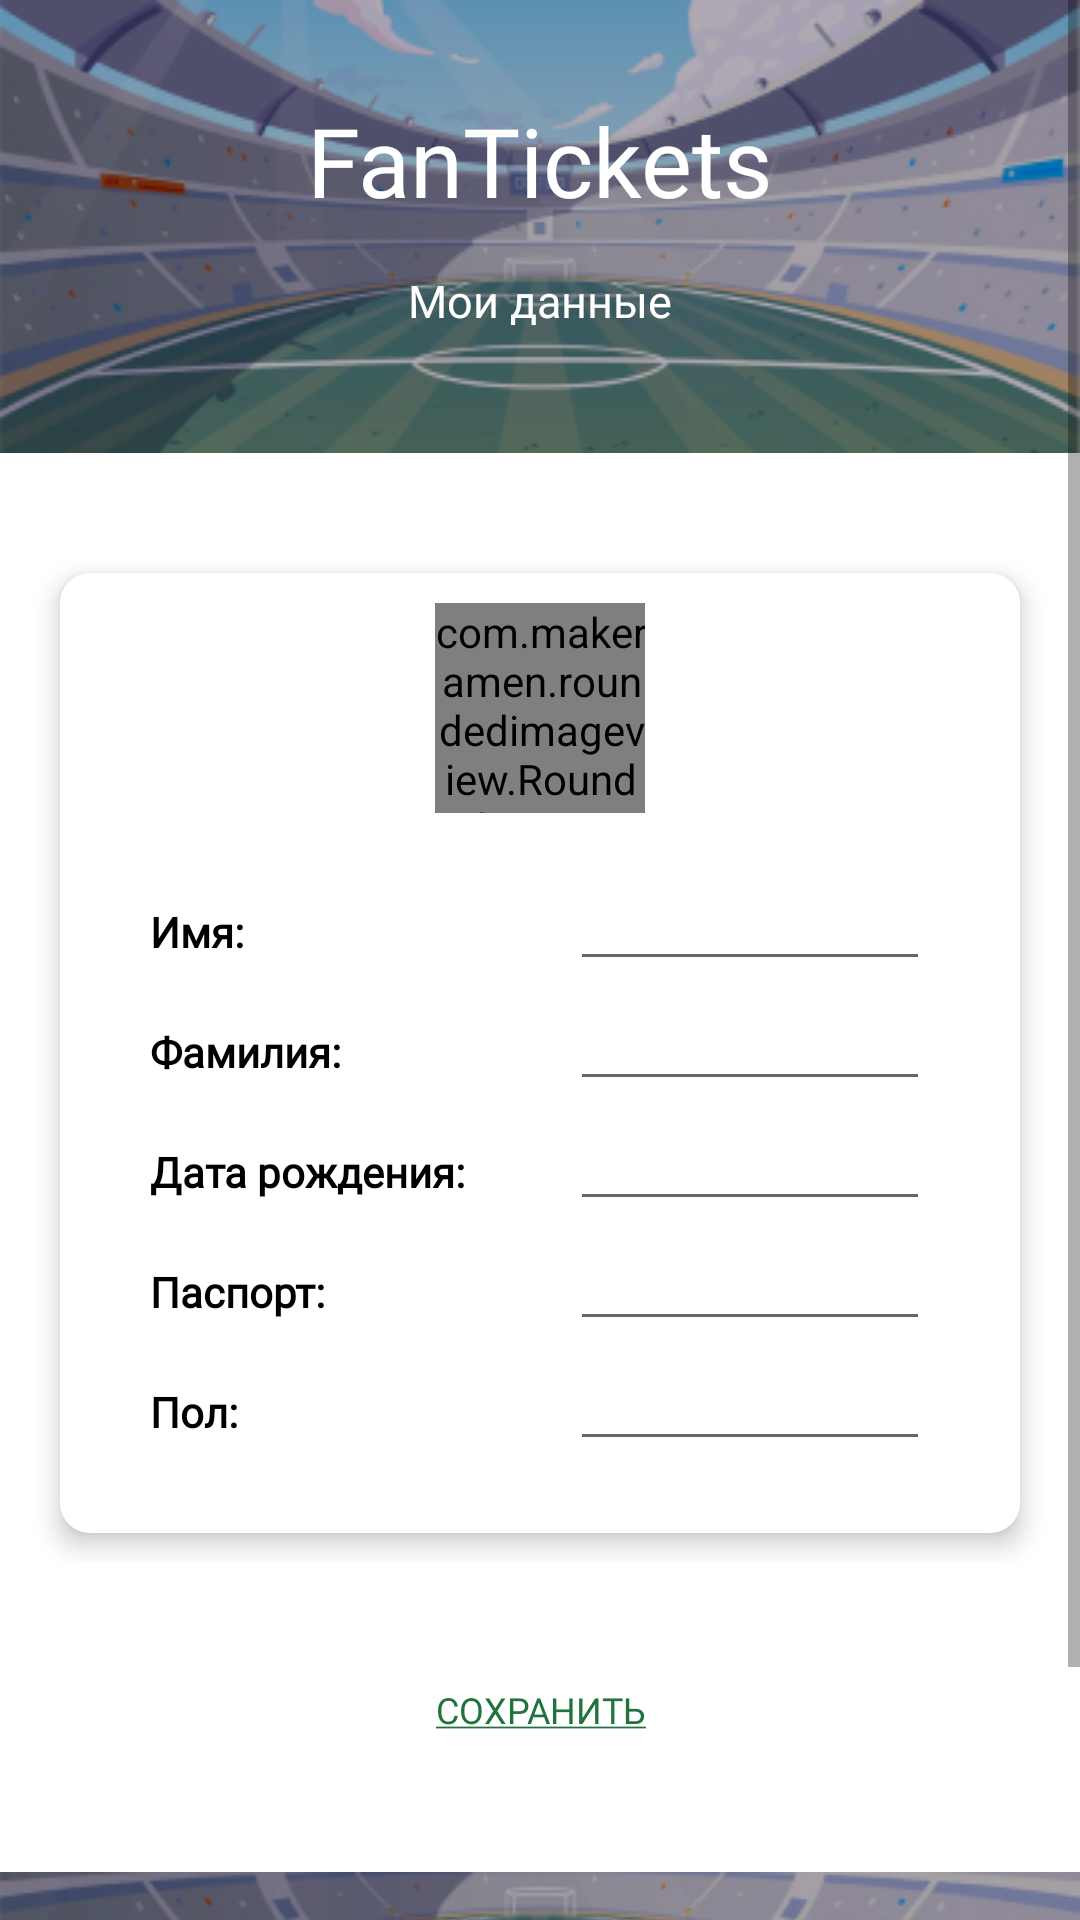

Here is an Android app screen rendered from its layout file. Give the layout XML and the strings, colors and styles it references.
<!-- AndroidManifest.xml: application theme Theme.FanTickets -->
<!-- res/layout/fragment_change_data.xml -->
<?xml version="1.0" encoding="utf-8"?>
<FrameLayout xmlns:android="http://schemas.android.com/apk/res/android"
    xmlns:tools="http://schemas.android.com/tools"
    xmlns:app="http://schemas.android.com/apk/res-auto"
    android:layout_width="match_parent"
    android:layout_height="match_parent"
    tools:context=".ChangeDataFragment">

    <ScrollView
        android:layout_width="match_parent"
        android:layout_height="match_parent">
        <LinearLayout
            android:layout_width="match_parent"
            android:layout_height="wrap_content"
            android:orientation="vertical">

            <FrameLayout
                android:layout_width="match_parent"
                android:layout_height="wrap_content">

                <ImageView
                    android:id="@+id/header"
                    android:layout_width="match_parent"
                    android:layout_height="wrap_content"
                    android:scaleType="fitXY"
                    app:srcCompat="@drawable/header"
                    tools:ignore="ImageContrastCheck" />
                <TextView
                    android:id="@+id/logo"
                    android:layout_width="match_parent"
                    android:layout_height="wrap_content"
                    android:fontFamily="@font/athiti"
                    android:text="@string/app_name"
                    android:layout_marginTop="32sp"
                    android:textAlignment="center"
                    android:textColor="@color/white"
                    android:textSize="32sp" />
                <TextView
                    android:id="@+id/buy_ticket"
                    android:layout_width="match_parent"
                    android:layout_height="wrap_content"
                    android:fontFamily="@font/athiti"
                    android:text="Мои данные"
                    android:textAlignment="center"
                    android:layout_marginTop="90sp"
                    android:textColor="@color/white"
                    android:textSize="15sp" />

            </FrameLayout>

            <FrameLayout
                android:layout_width="match_parent"
                android:layout_height="match_parent"
                android:layout_marginTop="10sp"
                android:layout_marginBottom="5sp">

                <TextView
                    android:layout_width="match_parent"
                    android:layout_height="320sp"
                    android:layout_marginStart="20sp"
                    android:layout_marginEnd="20sp"
                    android:background="@drawable/my_data_rectangle"
                    android:elevation="5sp"
                    android:layout_marginBottom="10sp"
                    android:layout_gravity="center_horizontal"
                    android:layout_marginTop="30sp"
                    />

                <com.makeramen.roundedimageview.RoundedImageView
                    android:id="@+id/imageChangeProfileMdata"
                    android:layout_width="70dp"
                    android:layout_height="70dp"
                    android:elevation="5sp"
                    android:layout_gravity="center_horizontal"
                    android:layout_marginTop="40sp"
                    android:scaleType="centerCrop"
                    android:src="@drawable/avatar"
                    app:layout_constraintStart_toStartOf="parent"
                    app:layout_constraintTop_toTopOf="parent"
                    app:riv_oval="true" />

                <View
                    android:id="@+id/viewSupporter"
                    android:layout_width="1dp"
                    android:layout_height="1dp"
                    app:layout_constraintBottom_toBottomOf="@id/imageProfile"
                    app:layout_constraintEnd_toEndOf="@id/imageProfile"
                    app:layout_constraintStart_toStartOf="@id/imageProfile"
                    app:layout_constraintTop_toTopOf="@id/imageProfile"/>

                <TextView
                    android:layout_width="wrap_content"
                    android:layout_height="wrap_content"
                    android:text="Имя:"
                    android:fontFamily="@font/athiti"
                    android:textColor="@color/black"
                    android:textSize="14sp"
                    android:elevation="5sp"
                    android:layout_marginTop="140sp"
                    android:textStyle="bold"
                    android:layout_marginStart="50sp"/>

                <EditText
                    android:id="@+id/changeFIO1"
                    android:layout_width="match_parent"
                    android:layout_height="wrap_content"
                    android:layout_marginStart="190sp"
                    android:layout_marginEnd="50sp"
                    android:elevation="5sp"
                    android:layout_marginTop="130sp"
                    android:fontFamily="@font/athiti"
                    android:textColor="@color/text_search_color"
                    android:textSize="14sp"
                    app:layout_constraintBottom_toTopOf="@id/viewSupporter"
                    app:layout_constraintStart_toEndOf="@id/imageProfile" />

                <TextView
                    android:layout_width="wrap_content"
                    android:layout_height="wrap_content"
                    android:text="Фамилия: "
                    android:fontFamily="@font/athiti"
                    android:textColor="@color/black"
                    android:textSize="14sp"
                    android:elevation="5sp"
                    android:layout_marginTop="180sp"
                    android:textStyle="bold"
                    android:layout_marginStart="50sp"/>

                <EditText
                    android:id="@+id/changeFIO2"
                    android:layout_width="match_parent"
                    android:layout_height="wrap_content"
                    android:layout_marginStart="190sp"
                    android:layout_marginEnd="50sp"
                    android:fontFamily="@font/athiti"
                    android:layout_marginTop="170sp"
                    android:elevation="5sp"
                    android:textColor="@color/text_search_color"
                    android:textSize="14sp"
                    app:layout_constraintBottom_toTopOf="@id/viewSupporter"
                    app:layout_constraintStart_toEndOf="@id/FIO1" />

                <TextView
                    android:layout_width="wrap_content"
                    android:layout_height="wrap_content"
                    android:fontFamily="@font/athiti"
                    android:elevation="5sp"
                    android:layout_marginTop="220sp"
                    android:textColor="@color/black"
                    android:layout_marginStart="50sp"
                    android:textSize="14sp"
                    android:textStyle="bold"
                    android:text="Дата рождения:" />

                <EditText
                    android:id="@+id/changedatabirth"
                    android:layout_width="match_parent"
                    android:layout_height="wrap_content"
                    android:layout_marginStart="190sp"
                    android:layout_marginEnd="50sp"
                    android:fontFamily="@font/athiti"
                    android:elevation="5sp"
                    android:layout_marginTop="210sp"
                    android:textColor="@color/text_search_color"
                    android:textSize="14sp" />

                <TextView
                    android:layout_width="wrap_content"
                    android:layout_height="wrap_content"
                    android:fontFamily="@font/athiti"
                    android:layout_marginTop="260sp"
                    android:layout_marginStart="50sp"
                    android:elevation="5sp"
                    android:textColor="@color/black"
                    android:textSize="14sp"
                    android:textStyle="bold"
                    android:text="Паспорт:" />

                <EditText
                    android:id="@+id/changedocument"
                    android:layout_width="match_parent"
                    android:layout_height="wrap_content"
                    android:layout_marginStart="190sp"
                    android:layout_marginEnd="50sp"
                    android:fontFamily="@font/athiti"
                    android:layout_marginTop="250sp"
                    android:elevation="5sp"
                    android:textColor="@color/text_search_color"
                    android:textSize="14sp" />

                <TextView
                    android:layout_width="wrap_content"
                    android:layout_height="wrap_content"
                    android:fontFamily="@font/athiti"
                    android:layout_marginTop="300sp"
                    android:layout_marginStart="50sp"
                    android:elevation="5sp"
                    android:textStyle="bold"
                    android:textColor="@color/black"
                    android:textSize="14sp"
                    android:text="Пол: " />

                <EditText
                    android:id="@+id/changegender"
                    android:layout_width="match_parent"
                    android:layout_height="wrap_content"
                    android:layout_marginStart="190sp"
                    android:layout_marginEnd="50sp"
                    android:fontFamily="@font/athiti"
                    android:layout_marginTop="290sp"
                    android:elevation="5sp"
                    android:textColor="@color/text_search_color"
                    android:textSize="14sp" />

            </FrameLayout>


            <Button
                android:id="@+id/button_save_changes"
                android:layout_width="wrap_content"
                android:layout_height="wrap_content"
                android:layout_marginTop="20sp"
                android:background="@android:color/transparent"
                android:layout_gravity="center_horizontal"
                android:textColor="@color/green_1"
                android:textSize="12sp"
                android:fontFamily="@font/athiti"
                android:text="@string/save" />

            <include layout="@layout/footer"
                android:layout_width="fill_parent"
                android:layout_height="wrap_content"
                android:layout_marginTop="30sp"
                android:layout_gravity="bottom"/>


        </LinearLayout>
    </ScrollView>

</FrameLayout>
<!-- res/layout/footer.xml (included above) -->
<?xml version="1.0" encoding="utf-8"?>
<LinearLayout xmlns:android="http://schemas.android.com/apk/res/android"
    xmlns:app="http://schemas.android.com/apk/res-auto"
    android:layout_width="match_parent"
    android:layout_height="match_parent"
    android:orientation="vertical" >


    <ImageView
        android:id="@+id/footer"
        android:layout_width="match_parent"
        android:layout_height="wrap_content"
        android:scaleType="fitXY"
        android:layout_gravity="bottom"
        app:srcCompat="@drawable/footer" />
</LinearLayout>
<!-- resources referenced by this layout -->
<resources>
  <color name="black">#FF000000</color>
  <color name="green_1">#1F743C</color>
  <color name="text_search_color">#4C4C4C</color>
  <color name="white">#FFFFFFFF</color>
  <!-- drawable avatar: png bitmap (drawable, 3083 bytes) -->
  <!-- drawable footer: png bitmap (drawable-v24, 53098 bytes) -->
  <!-- drawable header: png bitmap (drawable-v24, 74325 bytes) -->
  <!-- drawable my_data_rectangle (drawable) -->
  <?xml version="1.0" encoding="utf-8"?>
  <selector xmlns:android="http://schemas.android.com/apk/res/android">
      <item>
          <shape android:shape="rectangle">
              <solid
                  android:color="@color/white" />
              <corners android:radius="10sp"/>
          </shape>
      </item>
  </selector>
  <string name="app_name">FanTickets</string>
  <string name="save"><u>Сохранить</u></string>
  <style name="Theme.FanTickets" parent="Theme.MaterialComponents.Light.NoActionBar">
          
          <item name="colorPrimary">@color/purple_500</item>
          <item name="colorPrimaryVariant">@color/colorPrimaryDark</item>
          <item name="colorOnPrimary">@color/white</item>
          
          <item name="colorSecondary">@color/teal_200</item>
          <item name="colorSecondaryVariant">@color/teal_700</item>
          <item name="colorOnSecondary">@color/black</item>
          
          <item name="android:statusBarColor" tools:targetApi="l">?attr/colorPrimaryVariant</item>
          
      </style>
  <color name="purple_500">#5E92B3</color>
  <color name="colorPrimaryDark">#5E92B3</color>
  <color name="teal_200">#5E92B3</color>
  <color name="teal_700">#FF018786</color>
</resources>
